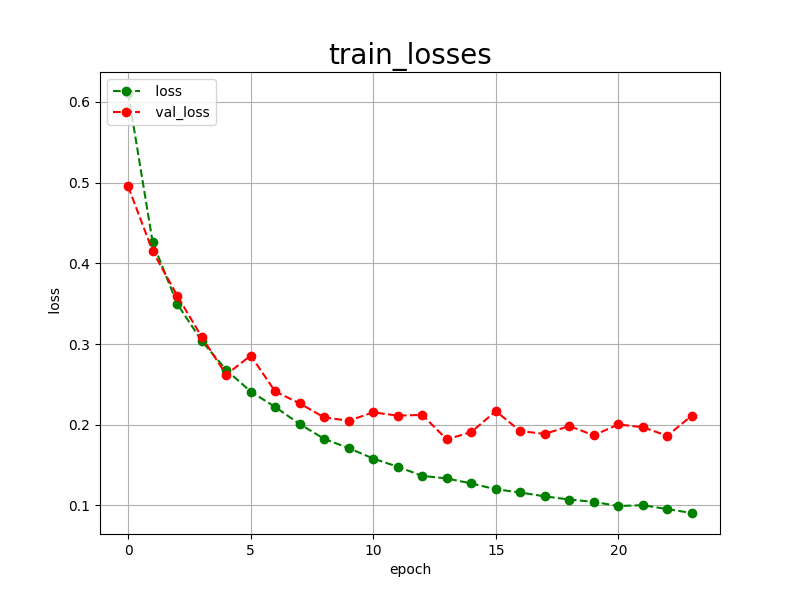

Source data for this figure (header and first rows):
epoch, loss, val_loss
0, 0.6109, 0.4951
1, 0.4259, 0.4149
2, 0.3498, 0.3600
3, 0.3038, 0.3088
4, 0.2679, 0.2620
5, 0.2411, 0.2857
6, 0.2220, 0.2412
7, 0.2008, 0.2264
8, 0.1825, 0.2091
9, 0.1711, 0.2050
10, 0.1581, 0.2154
11, 0.1480, 0.2113
12, 0.1367, 0.2122
13, 0.1335, 0.1819
14, 0.1273, 0.1909
15, 0.1201, 0.2169
16, 0.1161, 0.1922
17, 0.1113, 0.1886
18, 0.1074, 0.1984
19, 0.1045, 0.1869
20, 0.0993, 0.2004
21, 0.1004, 0.1969
22, 0.0955, 0.1863
23, 0.0907, 0.2114
